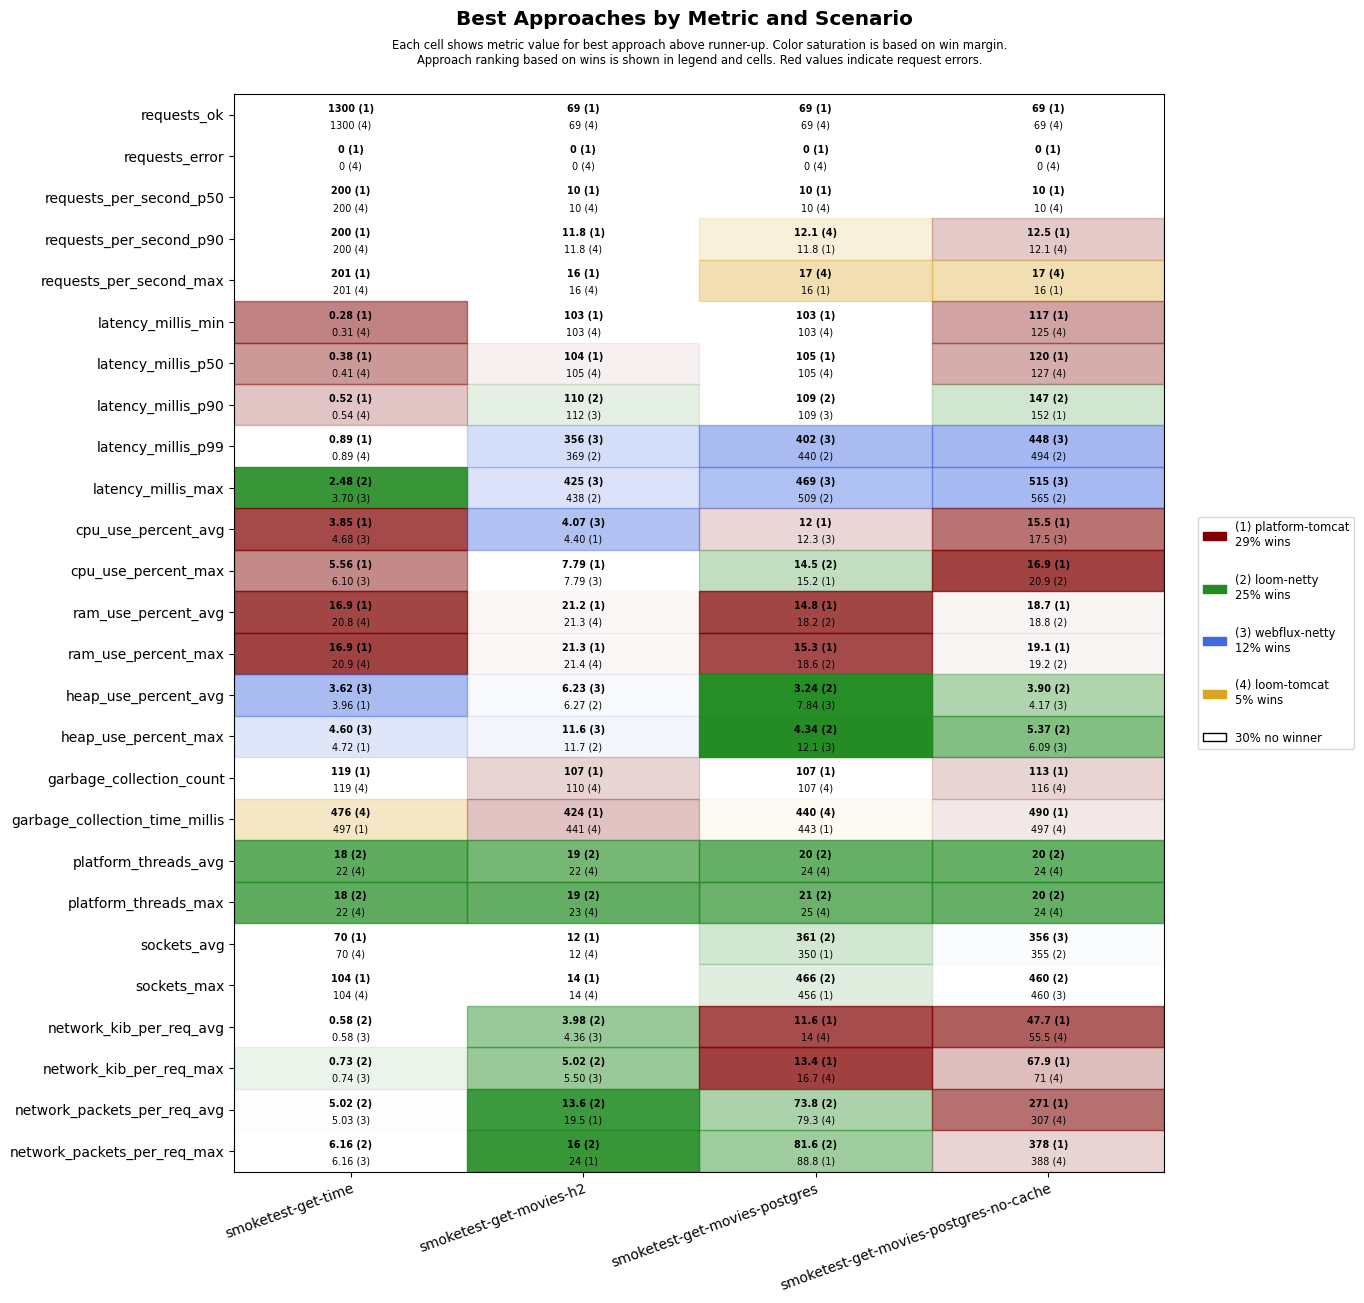

Values plotted in this chart, from the file beside it:
scenario, approach, requests_ok, requests_error, requests_per_second_p50, requests_per_second_p90, requests_per_second_max, latency_millis_min, latency_millis_p50, latency_millis_p90, latency_millis_p99, latency_millis_max, cpu_use_percent_avg, cpu_use_percent_max, ram_use_percent_avg, ram_use_percent_max, heap_use_percent_avg, heap_use_percent_max, garbage_collection_count, garbage_collection_time_millis, platform_threads_avg, platform_threads_max, sockets_avg, sockets_max
smoketest-get-time, platform-tomcat, 1300, 0, 200, 200, 201, 0.28, 0.38, 0.52, 0.89, 3.78, 3.85, 5.56, 16.9, 16.9, 3.96, 4.72, 119, 497, 62, 62, 70, 104
smoketest-get-time, loom-tomcat, 1300, 0, 200, 200, 201, 0.31, 0.41, 0.54, 0.89, 6.85, 4.86, 7.36, 20.8, 20.9, 4.80, 6.41, 119, 476, 22, 22, 70, 104
smoketest-get-time, loom-netty, 1300, 0, 200, 200, 201, 0.42, 0.53, 0.73, 1.13, 2.48, 4.76, 6.84, 20.9, 20.9, 4.50, 6.18, 119, 539, 18, 18, 70, 104
smoketest-get-time, webflux-netty, 1300, 0, 200, 200, 201, 0.39, 0.51, 0.70, 1.06, 3.70, 4.68, 6.10, 21.0, 21.1, 3.62, 4.60, 119, 525, 22, 22, 70, 104
smoketest-get-movies-h2, platform-tomcat, 69, 0, 10, 11.8, 16, 103, 104, 124, 571, 638, 4.40, 7.79, 21.2, 21.3, 8.11, 12.7, 107, 424, 29, 30, 12, 14
smoketest-get-movies-h2, loom-tomcat, 69, 0, 10, 11.8, 16, 103, 105, 138, 602, 664, 4.77, 8.05, 21.3, 21.4, 6.70, 12.7, 110, 441, 22, 23, 12, 14
smoketest-get-movies-h2, loom-netty, 69, 0, 10, 11.2, 14, 103, 105, 110, 369, 438, 4.43, 8.06, 21.4, 21.4, 6.27, 11.7, 110, 480, 19, 19, 12, 14
smoketest-get-movies-h2, webflux-netty, 69, 0, 10, 11.2, 14, 103, 105, 112, 356, 425, 4.07, 7.79, 21.3, 21.4, 6.23, 11.6, 110, 472, 23, 23, 12, 14
smoketest-get-movies-postgres, platform-tomcat, 69, 0, 10, 11.8, 16, 103, 105, 129, 606, 674, 12.0, 15.2, 14.8, 15.3, 8.78, 13.7, 107, 443, 30, 31, 350, 456
smoketest-get-movies-postgres, loom-tomcat, 69, 0, 10, 12.1, 17, 103, 105, 136, 658, 726, 12.5, 16.3, 18.7, 19.1, 8.85, 13.8, 107, 440, 24, 25, 350, 456
smoketest-get-movies-postgres, loom-netty, 69, 0, 10, 11.5, 15, 103, 105, 109, 440, 509, 12.5, 14.5, 18.2, 18.6, 3.24, 4.34, 117, 562, 20, 21, 361, 466
smoketest-get-movies-postgres, webflux-netty, 69, 0, 10, 11.2, 14, 103, 105, 109, 402, 469, 12.3, 16.7, 18.7, 19.2, 7.84, 12.1, 107, 492, 25, 25, 348, 454
smoketest-get-movies-postgres-no-cache, platform-tomcat, 69, 0, 10, 12.5, 16, 117, 120, 152, 661, 728, 15.5, 16.9, 18.7, 19.1, 6.44, 13.2, 113, 490, 30, 30, 348, 454
smoketest-get-movies-postgres-no-cache, loom-tomcat, 69, 0, 10, 12.1, 17, 125, 127, 171, 728, 797, 18.2, 23.2, 18.9, 19.3, 5.31, 11.7, 116, 497, 24, 24, 336, 440
smoketest-get-movies-postgres-no-cache, loom-netty, 69, 0, 10, 11.5, 15, 128, 132, 147, 494, 565, 18.0, 20.9, 18.8, 19.2, 3.90, 5.37, 120, 568, 20, 20, 355, 460
smoketest-get-movies-postgres-no-cache, webflux-netty, 69, 0, 10, 11.2, 14, 127, 130, 171, 448, 515, 17.5, 21.2, 18.9, 19.3, 4.17, 6.09, 141, 673, 24, 24, 356, 460
